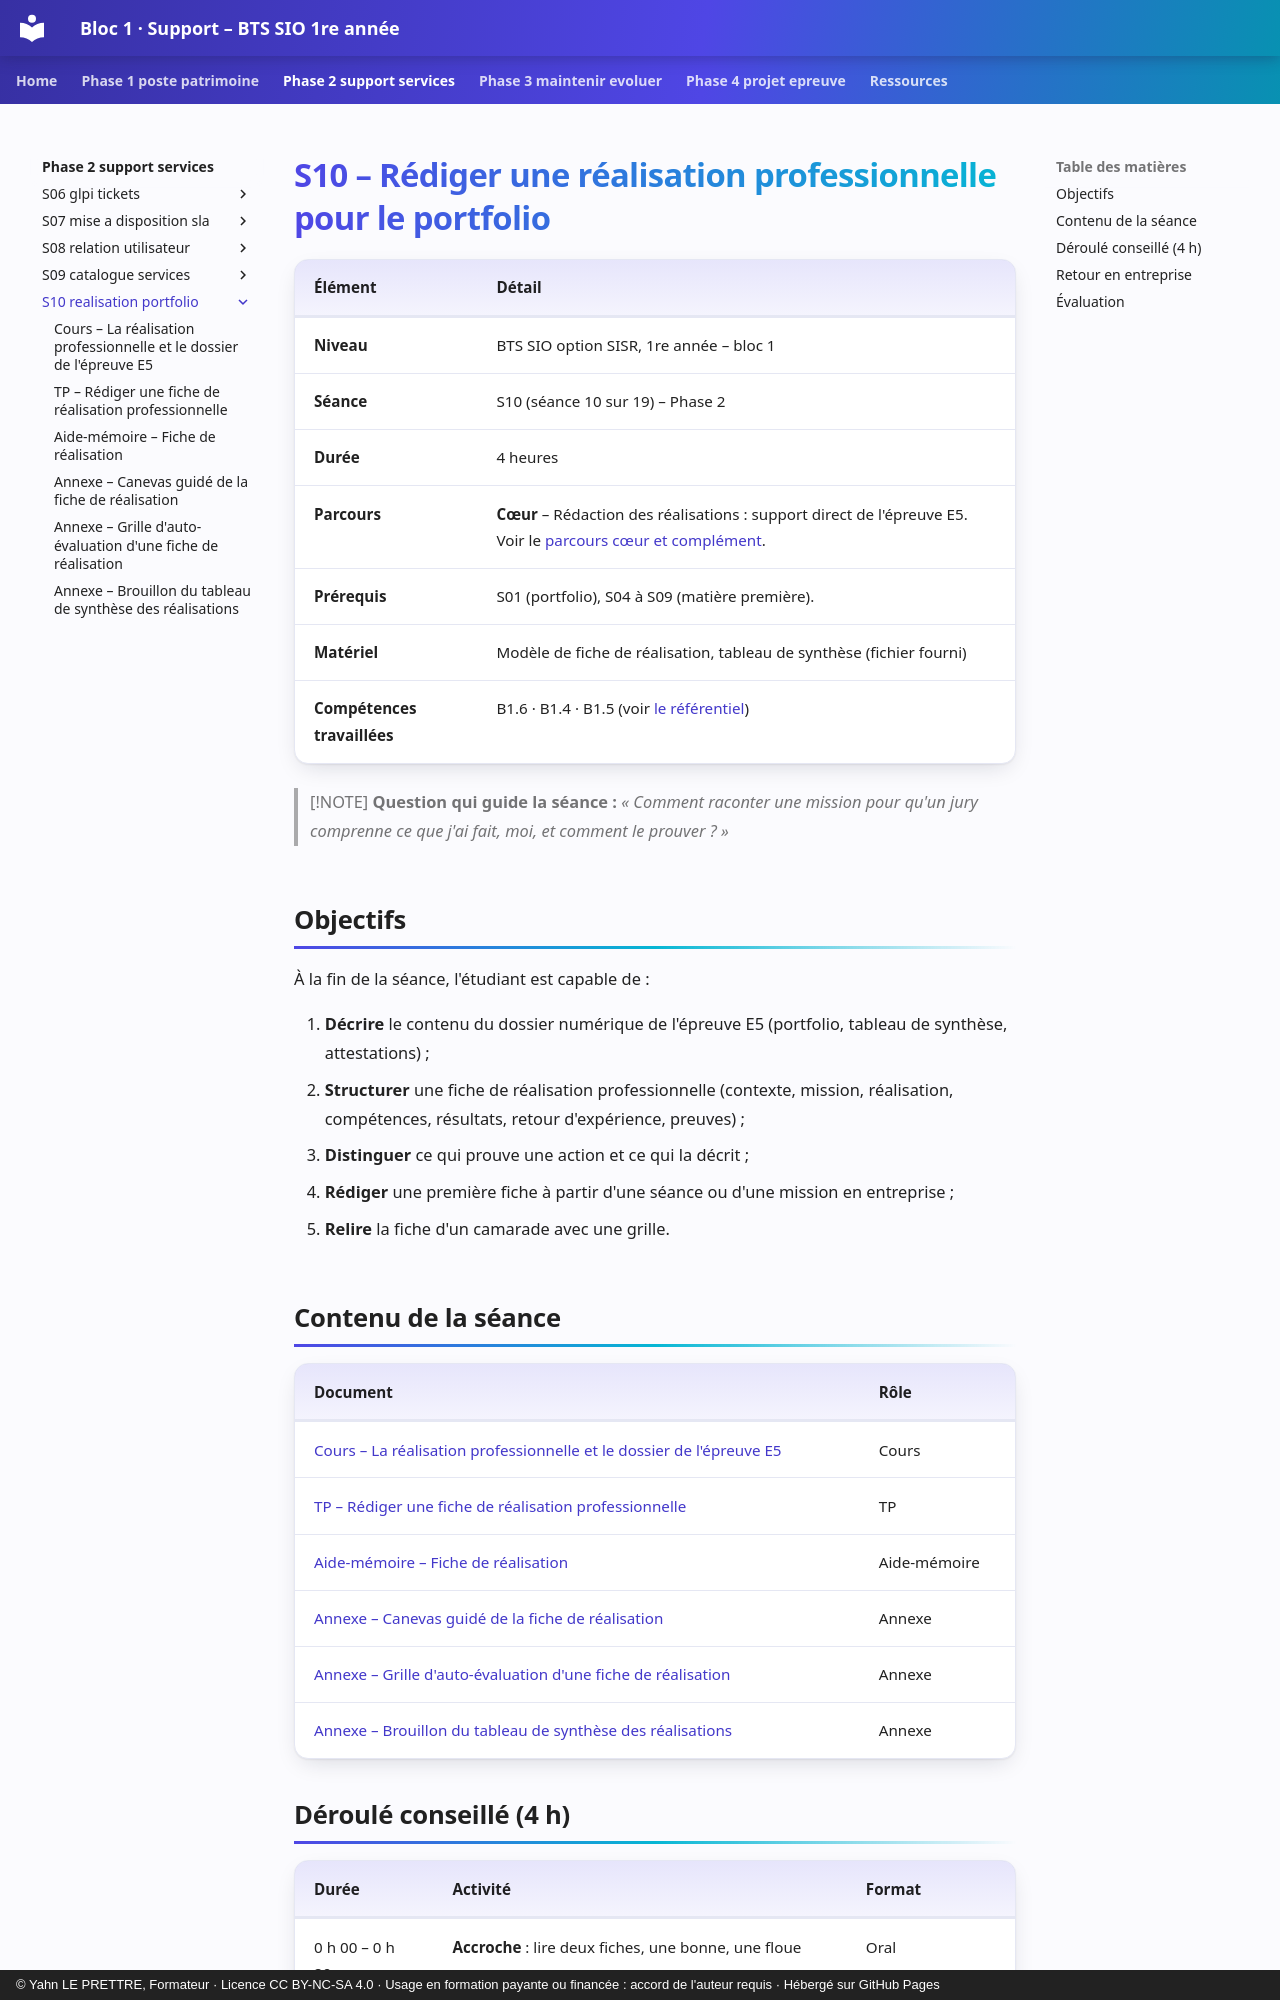

repository: YahnLP/bts1-sio-sisr-bloc1 · page: phase-2-support-services/S10-realisation-portfolio/index.html · generator: mkdocs · copyright: © Yahn LE PRETTRE, Formateur · Licence CC BY-NC-SA 4.0 · Usage en formation payante ou financée : accord de l'auteur requis · Hébergé sur GitHub Pages

# S10 – Rédiger une réalisation professionnelle pour le portfolio

| Élément | Détail |
|---|---|
| **Niveau** | BTS SIO option SISR, 1re année – bloc 1 |
| **Séance** | S10 (séance 10 sur 19) – Phase 2 |
| **Durée** | 4 heures |
| **Parcours** | **Cœur** – Rédaction des réalisations : support direct de l'épreuve E5. Voir le [parcours cœur et complément](../../ressources/parcours-coeur-complement.md). |
| **Prérequis** | S01 (portfolio), S04 à S09 (matière première). |
| **Matériel** | Modèle de fiche de réalisation, tableau de synthèse (fichier fourni) |
| **Compétences travaillées** | B1.6 · B1.4 · B1.5 (voir [le référentiel](../../ressources/referentiel.md)) |

> [!NOTE]
> **Question qui guide la séance :** *« Comment raconter une mission pour qu'un jury comprenne ce que j'ai fait, moi, et comment le prouver ? »*

## Objectifs

À la fin de la séance, l'étudiant est capable de :

1. **Décrire** le contenu du dossier numérique de l'épreuve E5 (portfolio, tableau de synthèse, attestations) ;
2. **Structurer** une fiche de réalisation professionnelle (contexte, mission, réalisation, compétences, résultats, retour d'expérience, preuves) ;
3. **Distinguer** ce qui prouve une action et ce qui la décrit ;
4. **Rédiger** une première fiche à partir d'une séance ou d'une mission en entreprise ;
5. **Relire** la fiche d'un camarade avec une grille.

## Contenu de la séance

| Document | Rôle |
|---|---|
| [Cours – La réalisation professionnelle et le dossier de l'épreuve E5](01-cours.md) | Cours |
| [TP – Rédiger une fiche de réalisation professionnelle](02-tp.md) | TP |
| [Aide-mémoire – Fiche de réalisation](03-aide-memoire.md) | Aide-mémoire |
| [Annexe – Canevas guidé de la fiche de réalisation](annexe-canevas-realisation.md) | Annexe |
| [Annexe – Grille d'auto-évaluation d'une fiche de réalisation](annexe-grille-autoevaluation.md) | Annexe |
| [Annexe – Brouillon du tableau de synthèse des réalisations](annexe-tableau-synthese.md) | Annexe |
